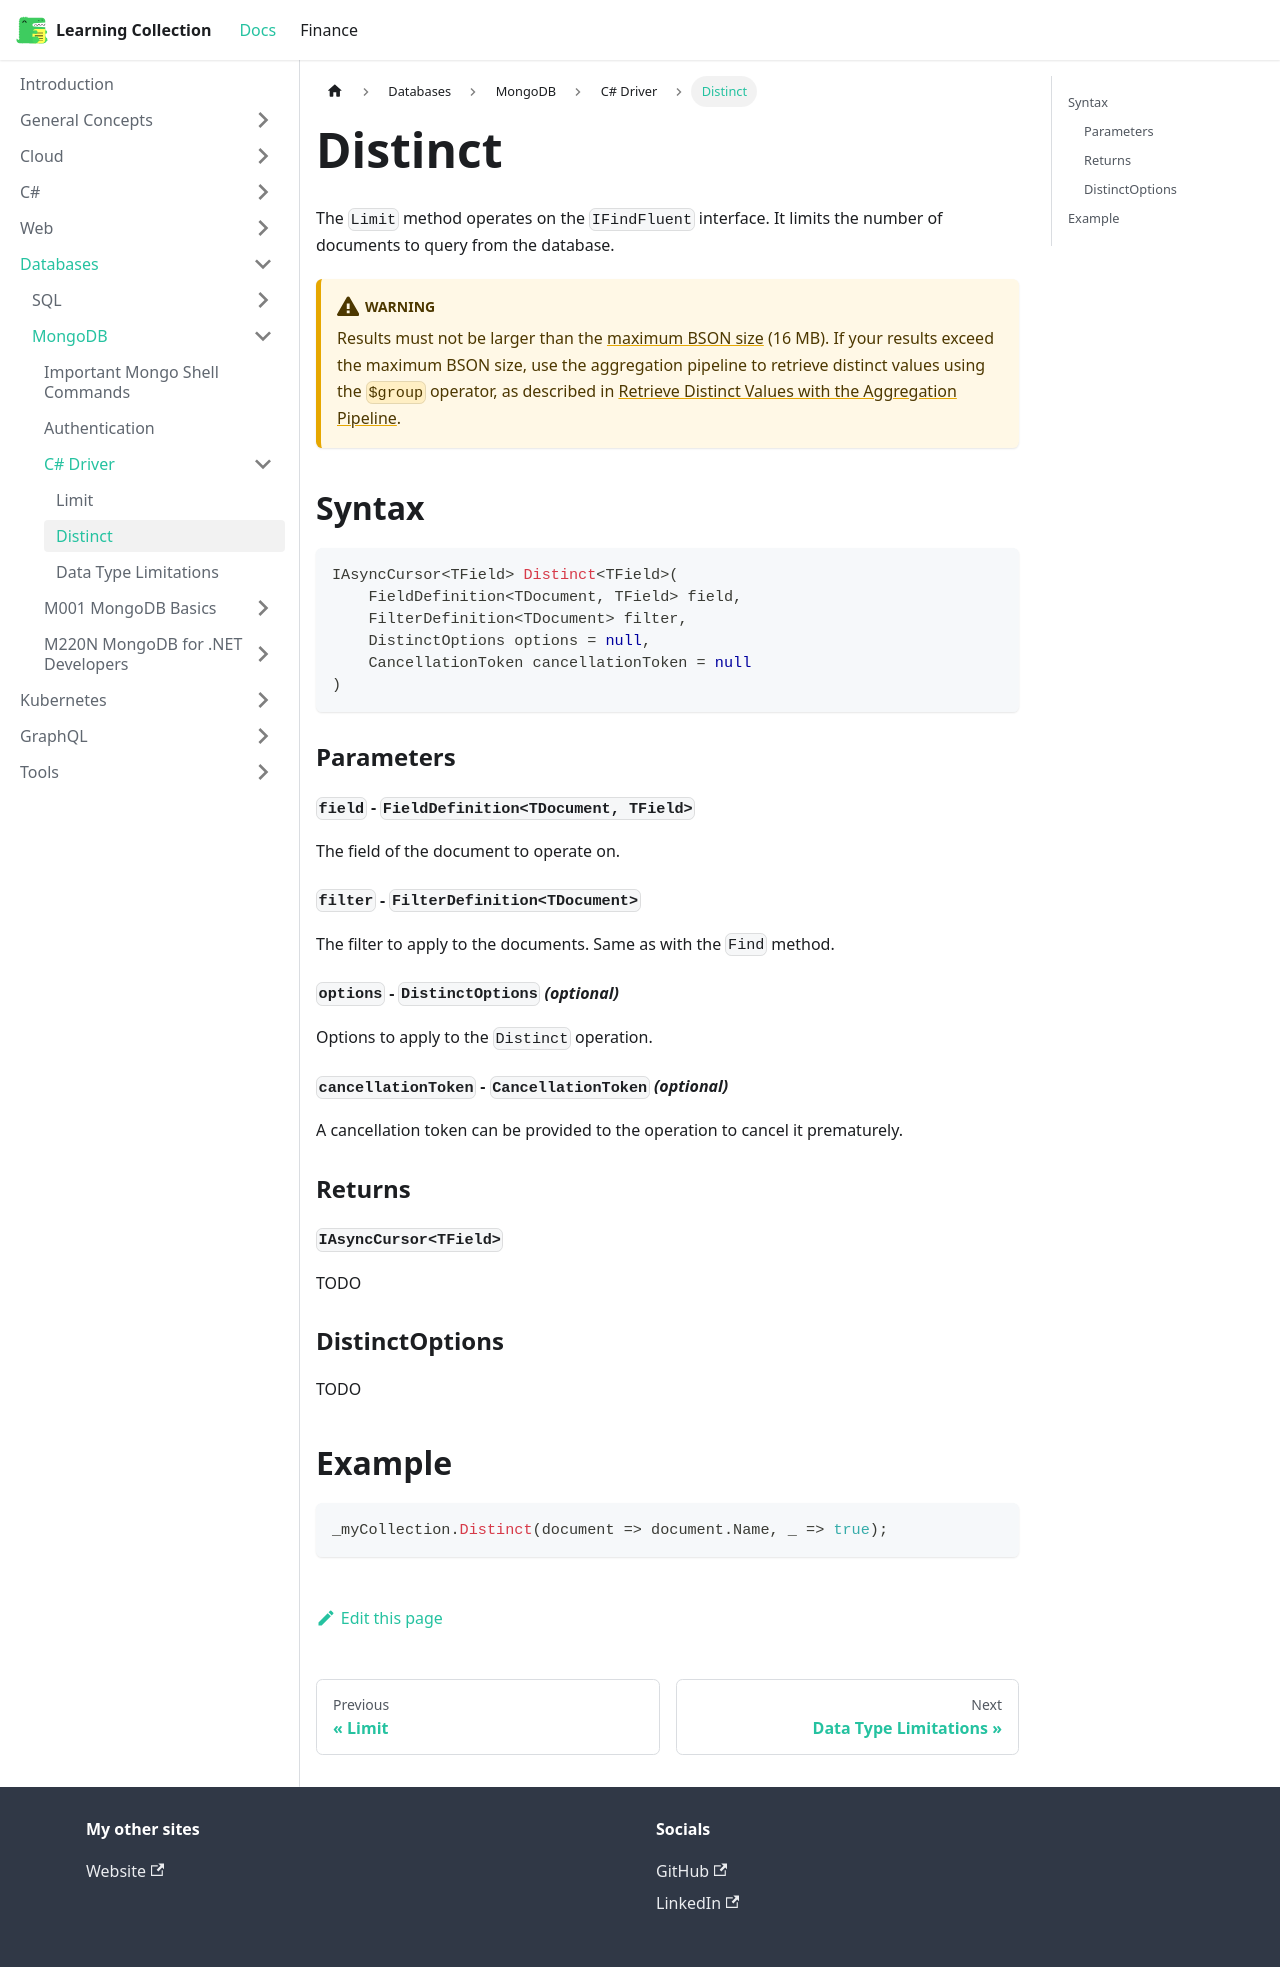

repository: RobinTTY/LearningCollection · page: databases/mongodb/c-sharp-driver/distinct.html · generator: docusaurus

---
id: distinct
title: Distinct
sidebar_position: 2
---

The `Limit` method operates on the `IFindFluent` interface. It limits the number of documents to query from the database.

:::warning
Results must not be larger than the [maximum BSON size](https://docs.mongodb.com/manual/reference/limits/#std-label-limit-bson-document-size) (16 MB). If your results exceed the maximum BSON size, use the aggregation pipeline to retrieve distinct values using the `$group` operator, as described in [Retrieve Distinct Values with the Aggregation Pipeline](https://docs.mongodb.com/manual/reference/operator/aggregation/group/#std-label-aggregation-group-distinct-values).
:::

## Syntax

```cs
IAsyncCursor<TField> Distinct<TField>(
    FieldDefinition<TDocument, TField> field,
    FilterDefinition<TDocument> filter,
    DistinctOptions options = null,
    CancellationToken cancellationToken = null
)
```

### Parameters

#### **`field`** - `FieldDefinition<TDocument, TField>`

The field of the document to operate on.

#### **`filter`** - `FilterDefinition<TDocument>`

The filter to apply to the documents. Same as with the `Find` method.

#### **`options`** - `DistinctOptions` _(optional)_

Options to apply to the `Distinct` operation.

#### **`cancellationToken`** - `CancellationToken` _(optional)_

A cancellation token can be provided to the operation to cancel it prematurely.

### Returns

#### **`IAsyncCursor<TField>`**

TODO

### DistinctOptions

TODO

## Example

```cs
_myCollection.Distinct(document => document.Name, _ => true);
```
